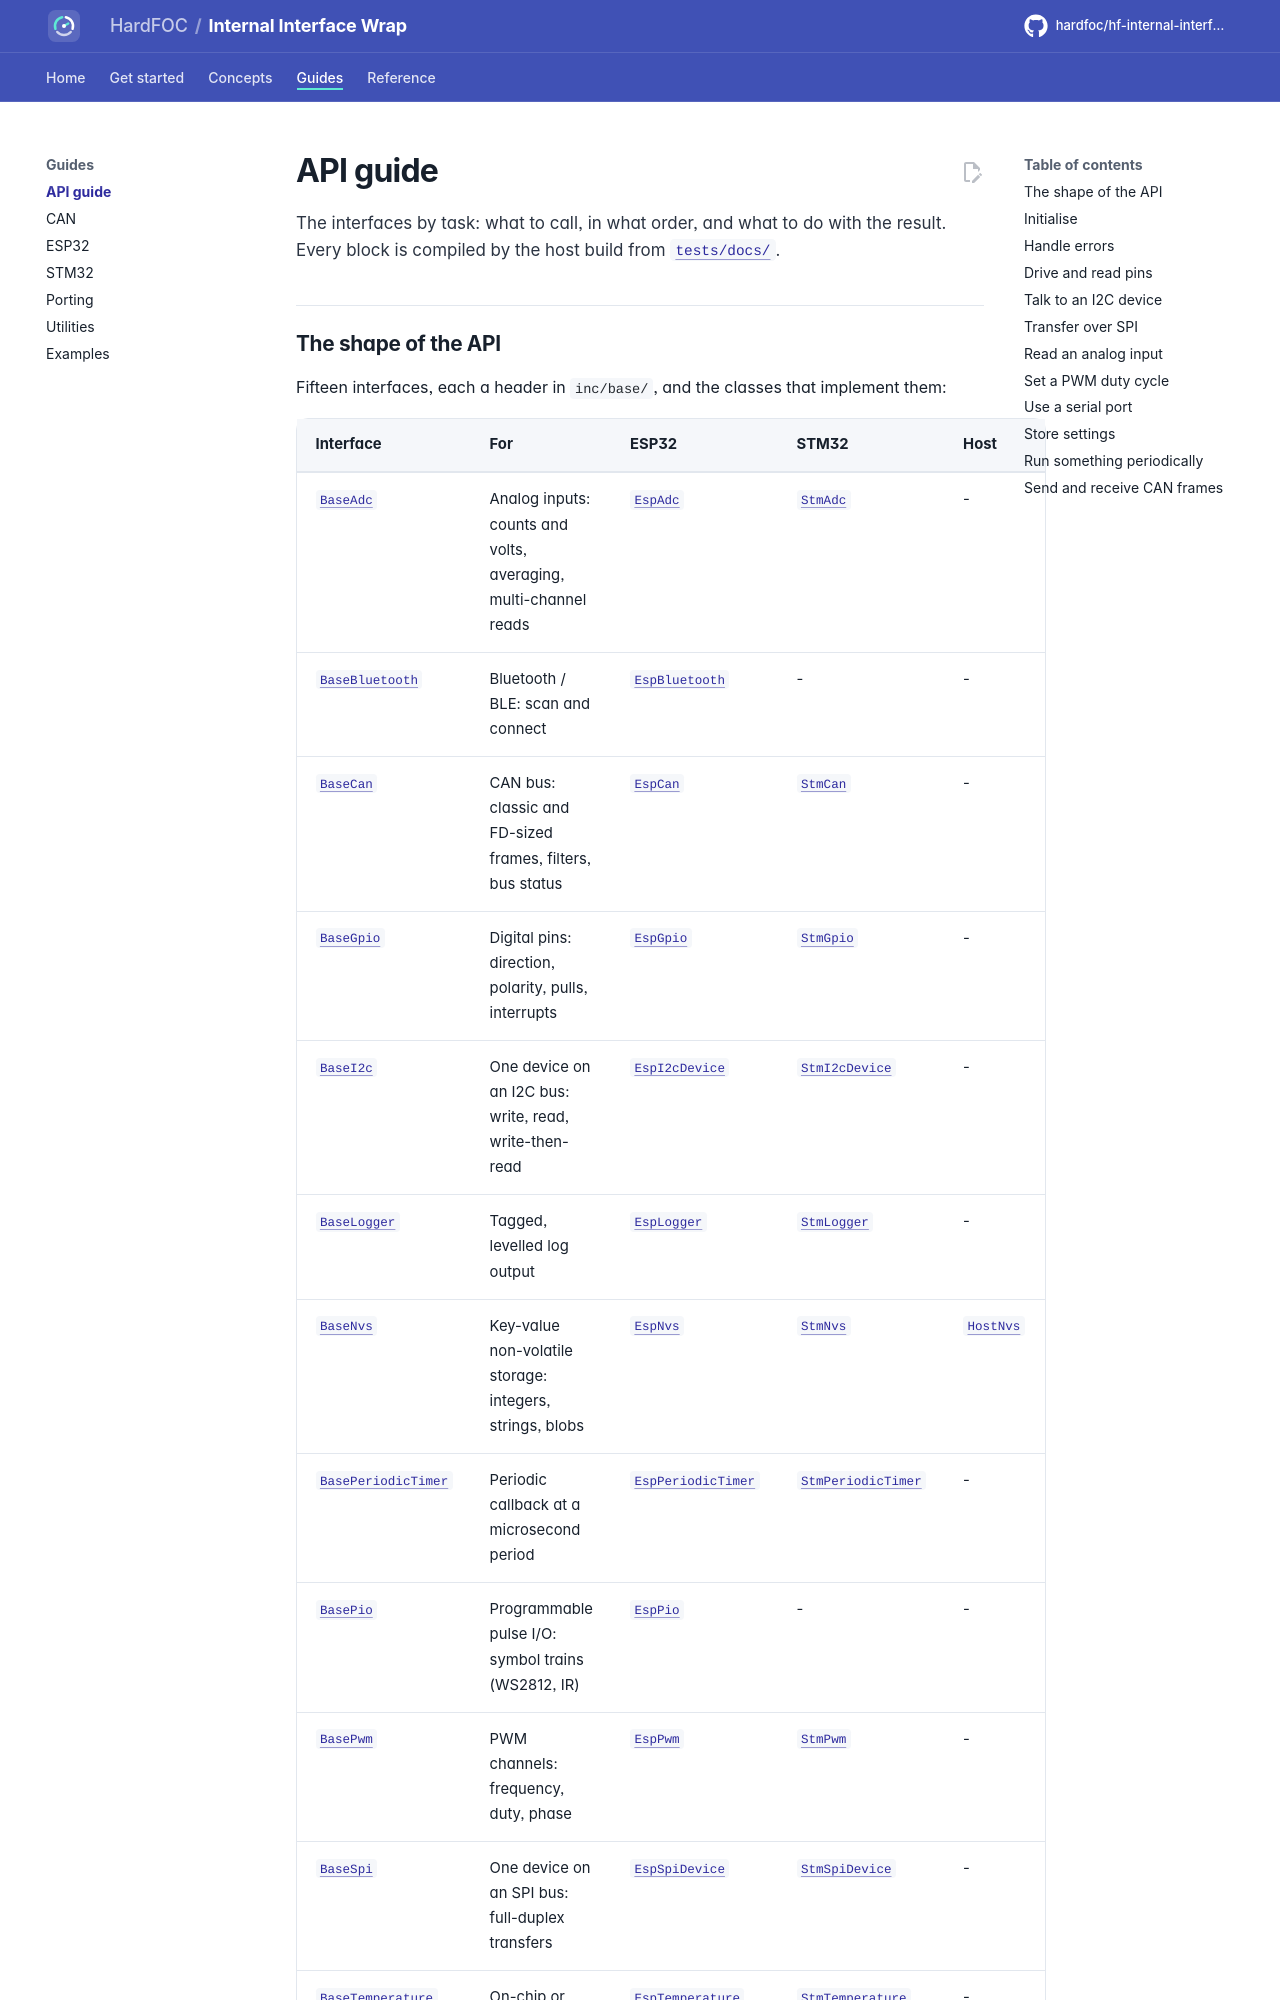

repository: hardfoc/hf-internal-interface-wrap · page: dev/api-guide/index.html · generator: mkdocs

# API guide

The interfaces by task: what to call, in what order, and what to do with the result. Every block is compiled by
the host build from [`tests/docs/`](../tests/docs/api_tasks.cpp).

## The shape of the API

Fifteen interfaces, each a header in `inc/base/`, and the classes that implement them:
